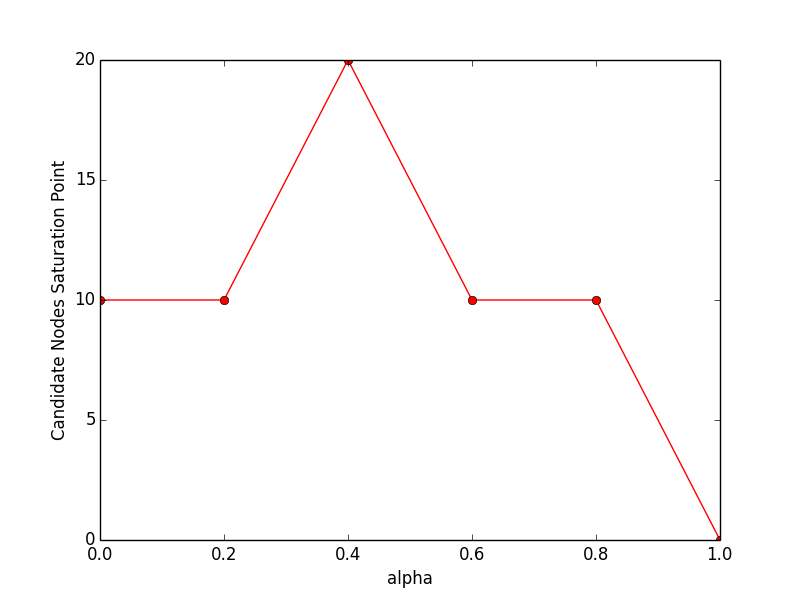

Source data for this figure (header and first rows):
f, obj
0.0, 10
0.2, 10
0.4, 20
0.6, 10
0.8, 10
1.0, 0
